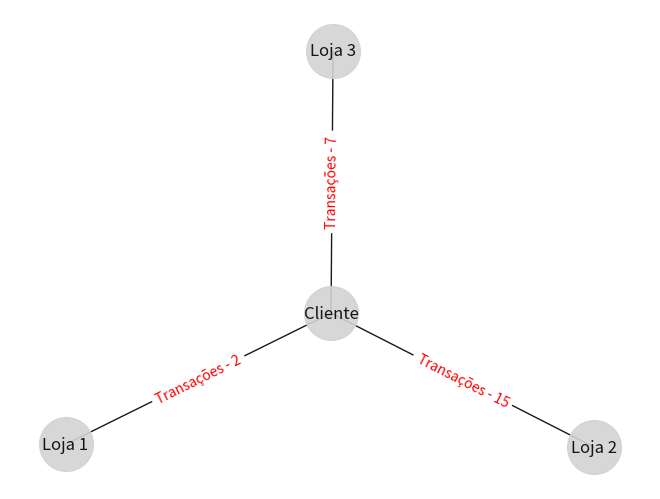

Write Python code to recreate this figure.
import matplotlib.pyplot as plt
import networkx as nx

edges = [['Loja 1', 'Cliente'], ['Cliente', 'Loja 2'], ['Cliente', 'Loja 3']]
G = nx.Graph()
G.add_edges_from(edges)
pos = nx.spring_layout(G)
plt.figure()
nx.draw(G, pos, edge_color='black', width=1, linewidths=1,\
node_size=1500, node_color='lightgrey', alpha=0.9,\
labels={node:node for node in G.nodes()})
nx.draw_networkx_edge_labels(G, pos, edge_labels={('Loja 1', 'Cliente'):'Transações - 2', \
('Cliente', 'Loja 2'):'Transações - 15', ('Cliente', 'Loja 3'):'Transações - 7'}, font_color='red')
plt.axis('off')
plt.show()
